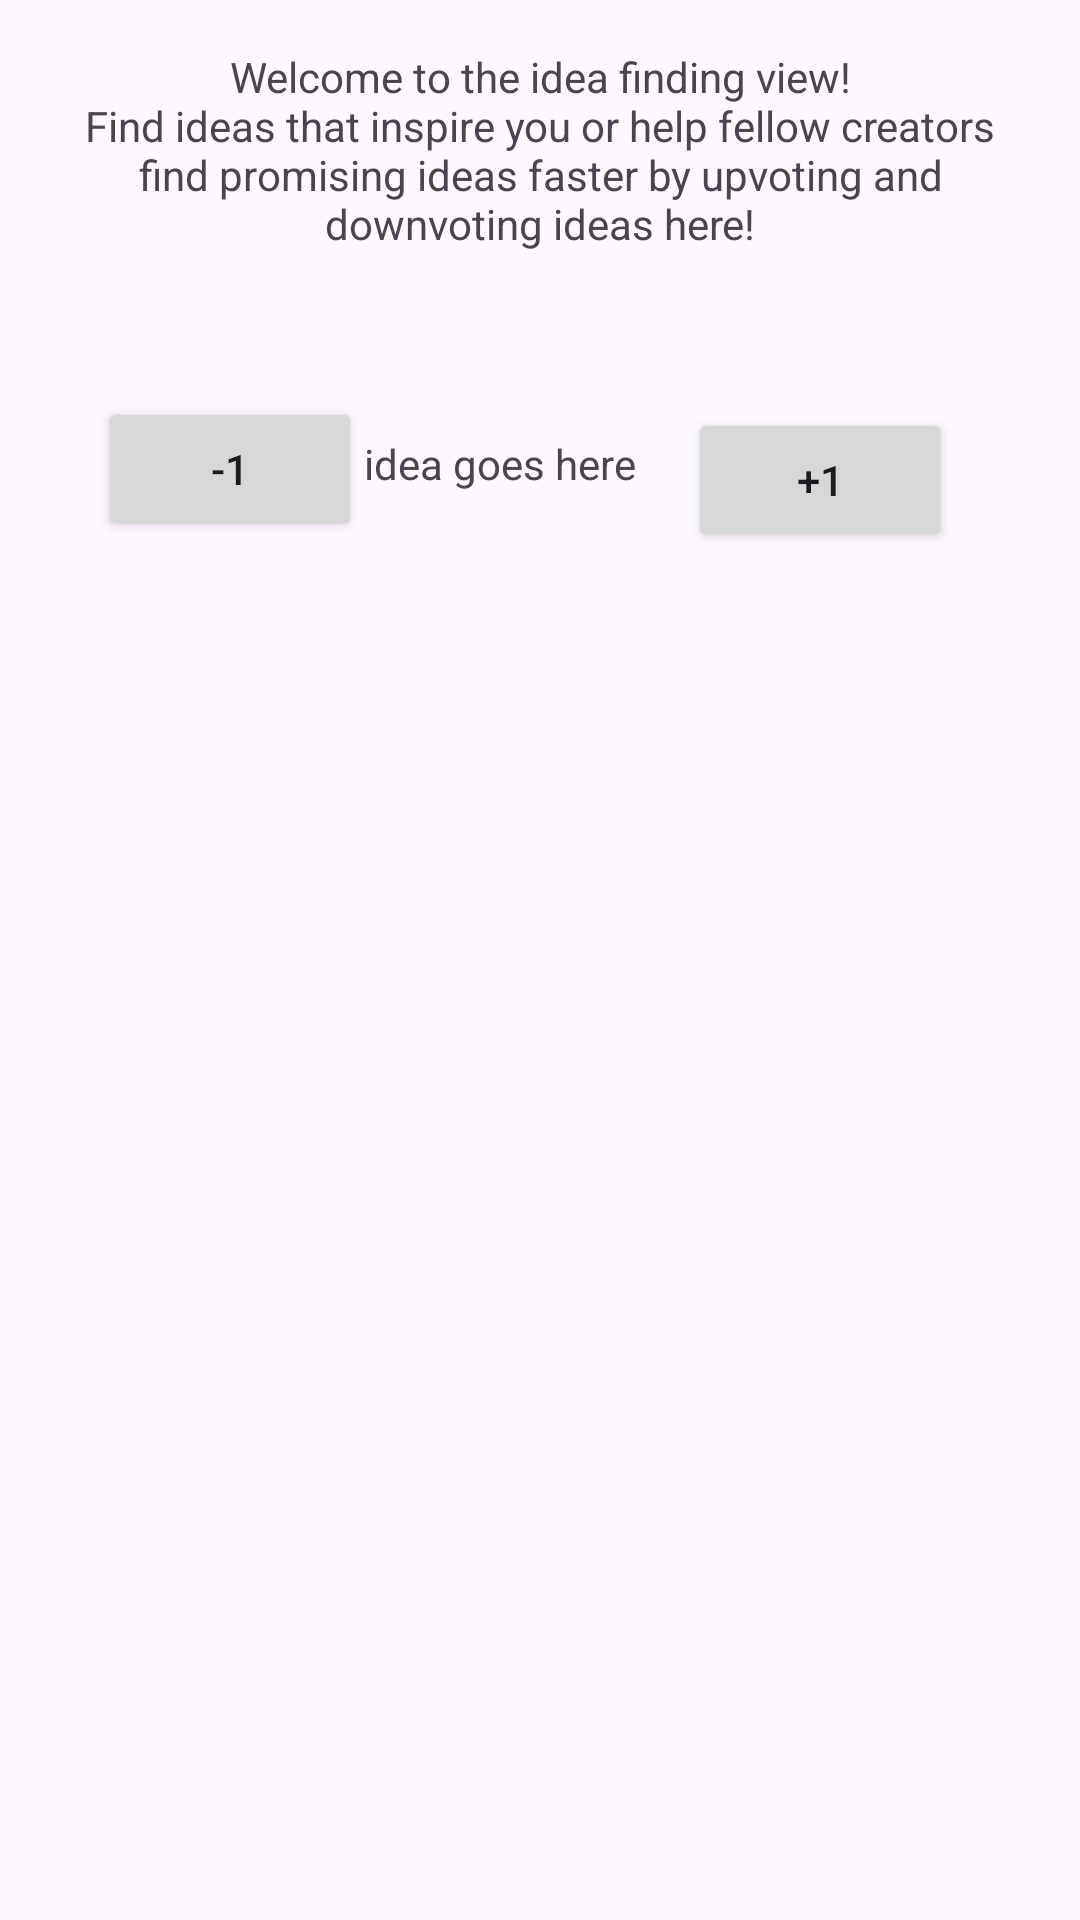

Layout XML and referenced resources for this Android screen:
<!-- AndroidManifest.xml: application theme Theme.CreatorsAndInnovators -->
<!-- res/layout/fragment_second.xml -->
<?xml version="1.0" encoding="utf-8"?>
<androidx.core.widget.NestedScrollView xmlns:android="http://schemas.android.com/apk/res/android"
    xmlns:app="http://schemas.android.com/apk/res-auto"
    xmlns:tools="http://schemas.android.com/tools"
    android:layout_width="match_parent"
    android:layout_height="match_parent"
    tools:context=".SecondFragment">

    <androidx.constraintlayout.widget.ConstraintLayout
        android:layout_width="match_parent"
        android:layout_height="match_parent"
        android:padding="16dp">


        <TextView
            android:id="@+id/textview_second"
            android:layout_width="wrap_content"
            android:layout_height="wrap_content"
            android:layout_marginBottom="100dp"
            android:text="@string/second_fragment"
            android:textAlignment="center"
            app:layout_constraintBottom_toBottomOf="parent"
            app:layout_constraintEnd_toEndOf="parent"
            app:layout_constraintHorizontal_bias="0.156"
            app:layout_constraintStart_toStartOf="parent" />

        <Button
            android:id="@+id/downvote"
            android:layout_width="wrap_content"
            android:layout_height="wrap_content"
            android:layout_marginStart="16dp"
            android:layout_marginTop="35dp"
            android:text="@string/fff"
            app:layout_constraintBottom_toBottomOf="parent"
            app:layout_constraintEnd_toStartOf="@+id/pitch"
            app:layout_constraintHorizontal_bias="0.227"
            app:layout_constraintStart_toStartOf="parent"
            app:layout_constraintTop_toBottomOf="@+id/textview_second"
            app:layout_constraintVertical_bias="0.787" />

        <Button
            android:id="@+id/upvote"
            android:layout_width="wrap_content"
            android:layout_height="wrap_content"
            android:layout_marginTop="52dp"
            android:layout_marginEnd="26dp"
            android:layout_marginBottom="16dp"
            android:text="@string/ggg"
            app:layout_constraintBottom_toBottomOf="parent"
            app:layout_constraintEnd_toEndOf="parent"
            app:layout_constraintHorizontal_bias="1.0"
            app:layout_constraintStart_toEndOf="@+id/pitch"
            app:layout_constraintTop_toBottomOf="@+id/textview_second"
            app:layout_constraintVertical_bias="0.0" />

        <TextView
            android:id="@+id/pitch"
            android:layout_width="wrap_content"
            android:layout_height="wrap_content"
            android:layout_marginTop="61dp"
            android:layout_marginEnd="17dp"
            android:text="@string/placeholder"
            app:layout_constraintBottom_toBottomOf="parent"
            app:layout_constraintEnd_toStartOf="@+id/upvote"
            app:layout_constraintStart_toEndOf="@+id/downvote"
            app:layout_constraintTop_toBottomOf="@+id/textview_second"
            app:layout_constraintVertical_bias="0.0" />
    </androidx.constraintlayout.widget.ConstraintLayout>
</androidx.core.widget.NestedScrollView>
<!-- resources referenced by this layout -->
<resources>
  <string name="fff">-1</string>
  <string name="ggg">+1</string>
  <string name="placeholder">idea goes here</string>
  <string name="second_fragment">Welcome to the idea finding view!\nFind ideas that inspire you or help fellow creators find promising ideas faster by upvoting and downvoting ideas here!</string>
  <style name="Theme.CreatorsAndInnovators" parent="Base.Theme.CreatorsAndInnovators" />
  <style name="Base.Theme.CreatorsAndInnovators" parent="Theme.Material3.DayNight.NoActionBar">
          
          
      </style>
</resources>
